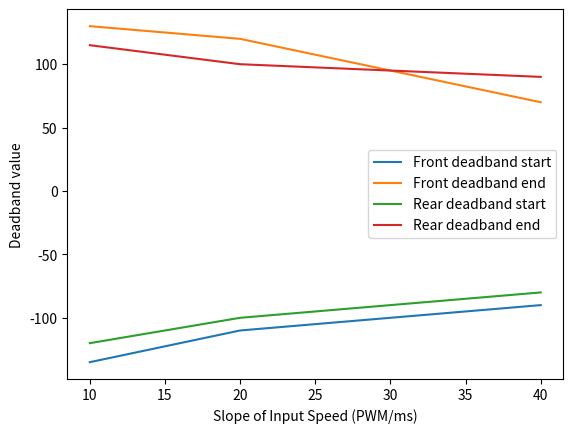

Source code (Python):
from matplotlib import pyplot as plt
import numpy as np


FRONT_10_START = -135
FRONT_10_END = 130

REAR_10_START = -120
REAR_10_END = 115

FRONT_20_START = -110
FRONT_20_END = 120

REAR_20_START = -100
REAR_20_END = 100

FRONT_40_START = -90
FRONT_40_END = 70

REAR_40_START = -80
REAR_40_END = 90

x = [10, 20, 40]   # X axis if the graph 

# Front and rear start and end deadbands on the Y axis
front_start = [FRONT_10_START, FRONT_20_START, FRONT_40_START]
front_end = [FRONT_10_END, FRONT_20_END, FRONT_40_END]
rear_start = [REAR_10_START, REAR_20_START, REAR_40_START] 
rear_end = [REAR_10_END, REAR_20_END, REAR_40_END]


# Plotting deadbands on the same graph 
plt.plot(x, front_start)
plt.plot(x, front_end)
plt.plot(x, rear_start)
plt.plot(x, rear_end)
plt.xlabel('Slope of Input Speed (PWM/ms)')
plt.ylabel('Deadband value')
plt.legend(['Front deadband start', 'Front deadband end', 'Rear deadband start', 'Rear deadband end'])
plt.show()